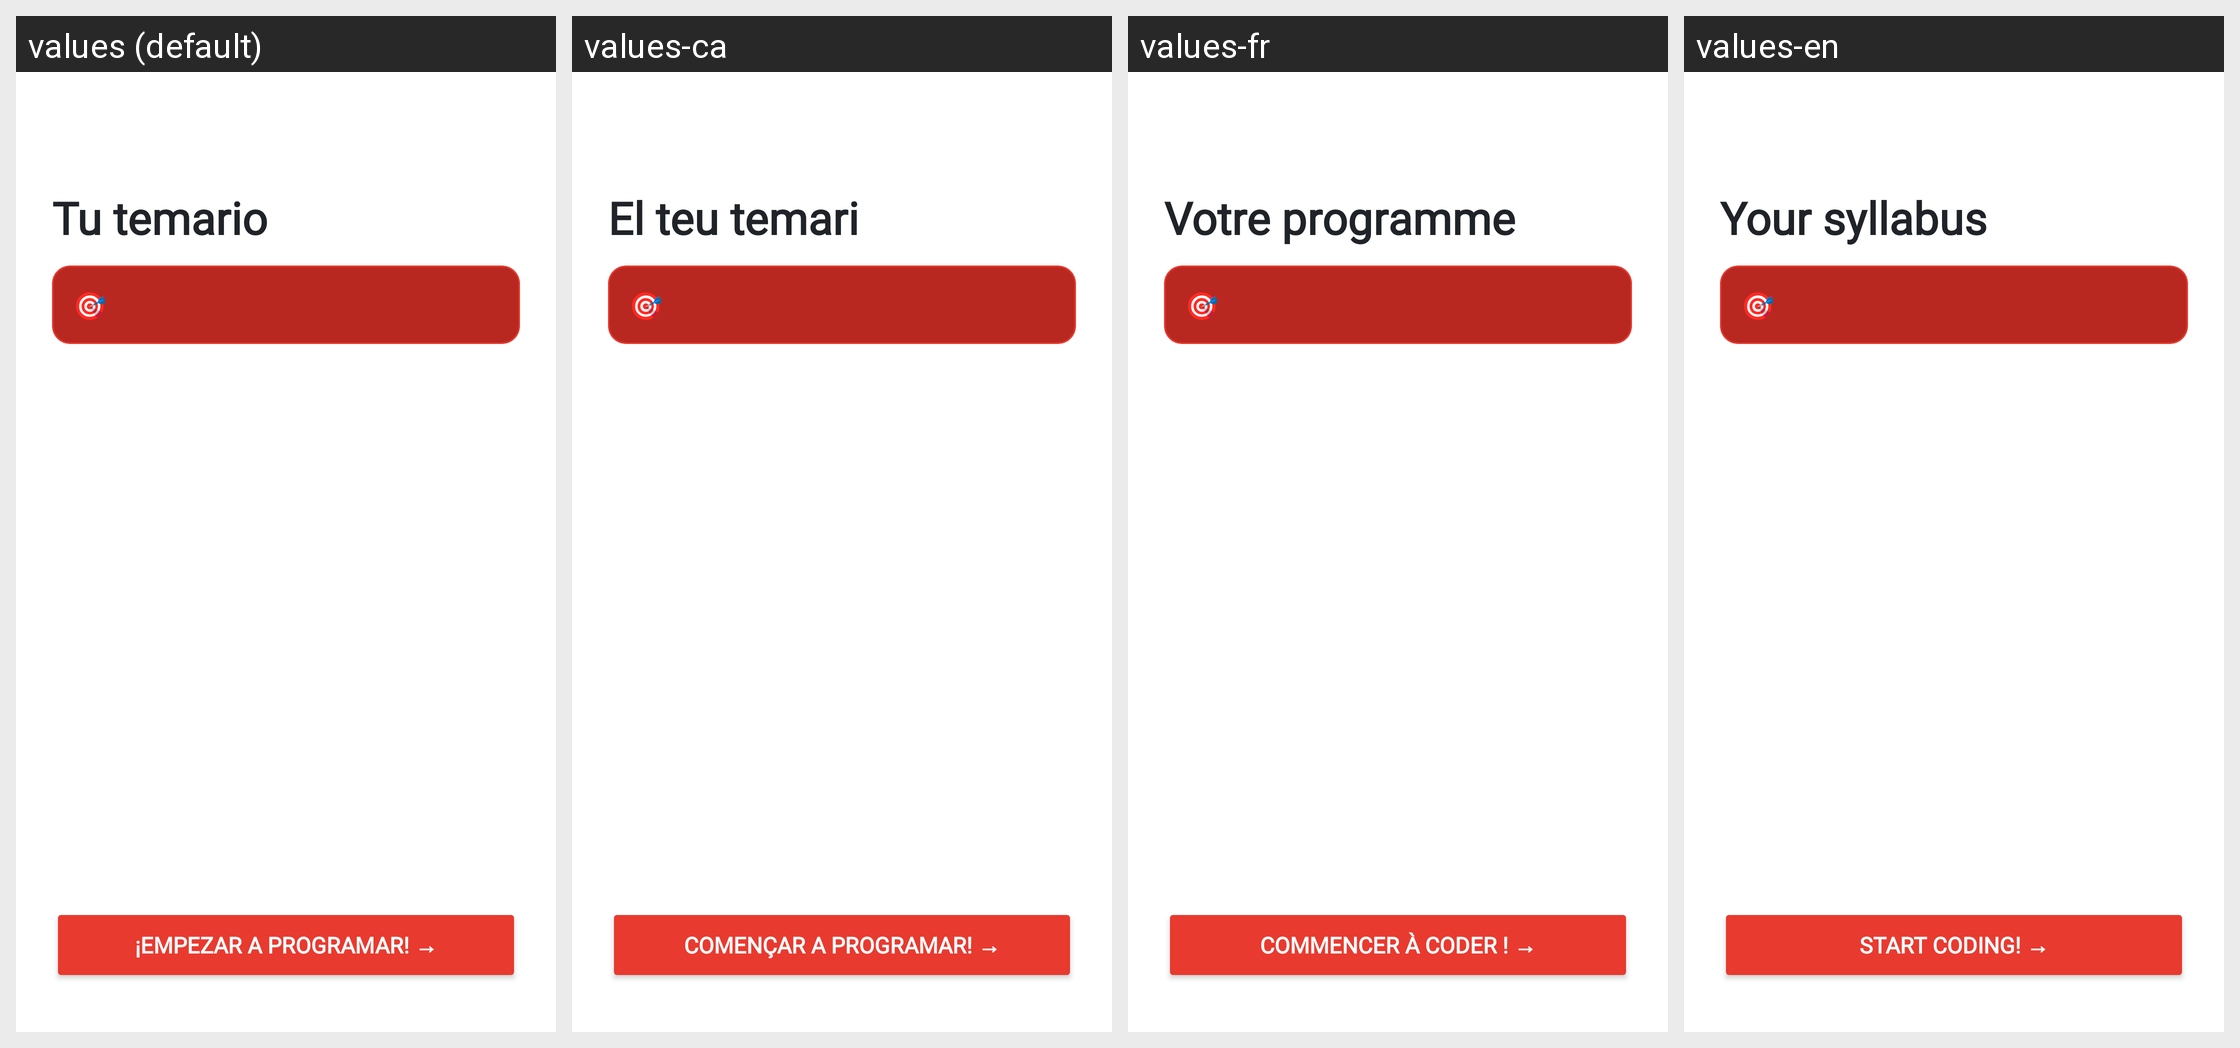

Here is an Android app screen in its default locale and in the app's own translations. Write out the translated-string differences for the strings that appear on this screen.
Android screen res/layout/activity_syllabus.xml rendered under 4 locales, left to right: values (default), values-ca, values-fr, values-en. Device: Nexus 5 (rendered at 1080×1920; each locale shown at half size, 540×960, under a caption strip naming it); theme Theme.CodeGym.
Strings drawn on this screen, with the default value and each locale's value (text and hints the layout hard-codes, and strings that could not be matched under every locale, appear in the picture but are not listed):

syllabus_title
  values: Tu temario
  values-ca: El teu temari
  values-fr: Votre programme
  values-en: Your syllabus

syllabus_start_learning
  values: ¡Empezar a programar! →
  values-ca: Començar a programar! →
  values-fr: Commencer à coder ! →
  values-en: Start coding! →
